Image classification data set "isolated_obj" (aharmer/dishBugs on GitHub). Class labels (22): acari mites and ticks, amphipoda, annelida worms, araneae spiders, archaeognatha bristletails, blattodea cockroaches, carabidae ground beetles, chilopoda centipedes, coleoptera beetles, coleoptera larva, collembola springtails, diplopoda millipedes, diptera flies, formicidae ants, gastropoda snails and slugs, hymenoptera bees and wasps, isopoda woodlice, opiliones harvestmen, orthoptera grasshoppers and crickets, pseudoscorpiones false scorpions, tipulidae crane flies, vespidae wasps.

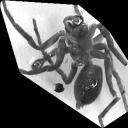
Label: araneae spiders

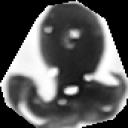
Label: pseudoscorpiones false scorpions

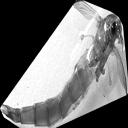
Label: tipulidae crane flies

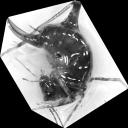
Label: orthoptera grasshoppers and crickets

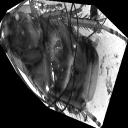
Label: blattodea cockroaches

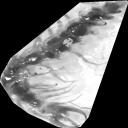
Label: chilopoda centipedes
